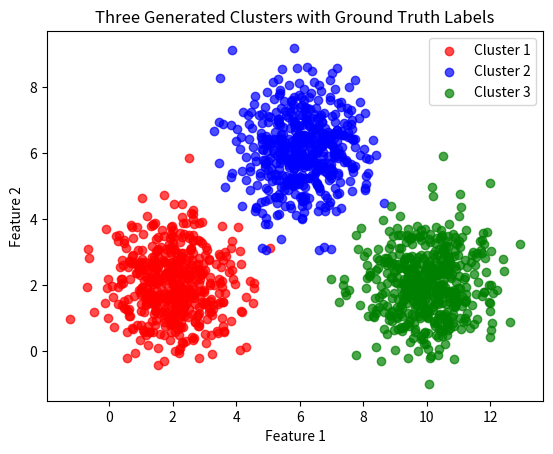

Recreate this plot in Python.
import numpy as np
import matplotlib.pyplot as plt


def generate_data(n_samples=1500, random_state=42):
    """
    Generates three 2D clusters, each with n_samples//3 points.
    Returns three arrays (each with shape (n_samples//3, 2)).
    """
    np.random.seed(random_state)
    # Let’s create three clusters centered around (2, 2), (6, 6), and (10, 2).
    cluster1 = np.random.randn(n_samples // 3, 2) + np.array([2, 2])
    cluster2 = np.random.randn(n_samples // 3, 2) + np.array([6, 6])
    cluster3 = np.random.randn(n_samples // 3, 2) + np.array([10, 2])
    return cluster1, cluster2, cluster3


def create_labeled_dataset(cluster1, cluster2, cluster3):
    """
    Stacks the three clusters into one array and adds a label column:
    cluster1 -> label 1
    cluster2 -> label 2
    cluster3 -> label 3

    Returns a (total_points, 3) array: [x, y, label].
    """
    # Add label column to each cluster
    cluster1_with_label = np.hstack((cluster1, np.ones((cluster1.shape[0], 1)) * 1))
    cluster2_with_label = np.hstack((cluster2, np.ones((cluster2.shape[0], 1)) * 2))
    cluster3_with_label = np.hstack((cluster3, np.ones((cluster3.shape[0], 1)) * 3))

    # Combine all clusters
    data = np.vstack((cluster1_with_label, cluster2_with_label, cluster3_with_label))
    return data


def visualize_dataset_with_labels(data):
    """
    Visualizes the dataset in different colors for each ground-truth label.
    Expects data to have shape (n_samples, 3) => columns: x, y, label.
    """
    # Extract unique labels
    labels = np.unique(data[:, 2]).astype(int)

    # Optional: define colors for each cluster label
    cluster_colors = ['red', 'blue', 'green']

    plt.title("Three Generated Clusters with Ground Truth Labels")
    plt.xlabel("Feature 1")
    plt.ylabel("Feature 2")

    # Plot each label in a different color
    for i, lbl in enumerate(labels):
        points = data[data[:, 2] == lbl]
        plt.scatter(points[:, 0], points[:, 1],
                    color=cluster_colors[i % len(cluster_colors)],
                    alpha=0.7,
                    label=f"Cluster {lbl}")

    plt.legend()
    plt.show()


if __name__ == "__main__":
    # 1. Generate three separate 2D clusters
    c1, c2, c3 = generate_data(n_samples=1500, random_state=42)

    # 2. Add ground-truth labels (1, 2, 3) as a third column
    data_with_labels = create_labeled_dataset(c1, c2, c3)

    # 3. Save the data (x, y, label) to a CSV file
    #    Each row looks like: x_value, y_value, label
    np.savetxt('kmeans_data_with_labels.csv', data_with_labels, delimiter=',')

    # 4. Visualize the dataset in different colors by label
    visualize_dataset_with_labels(data_with_labels)
